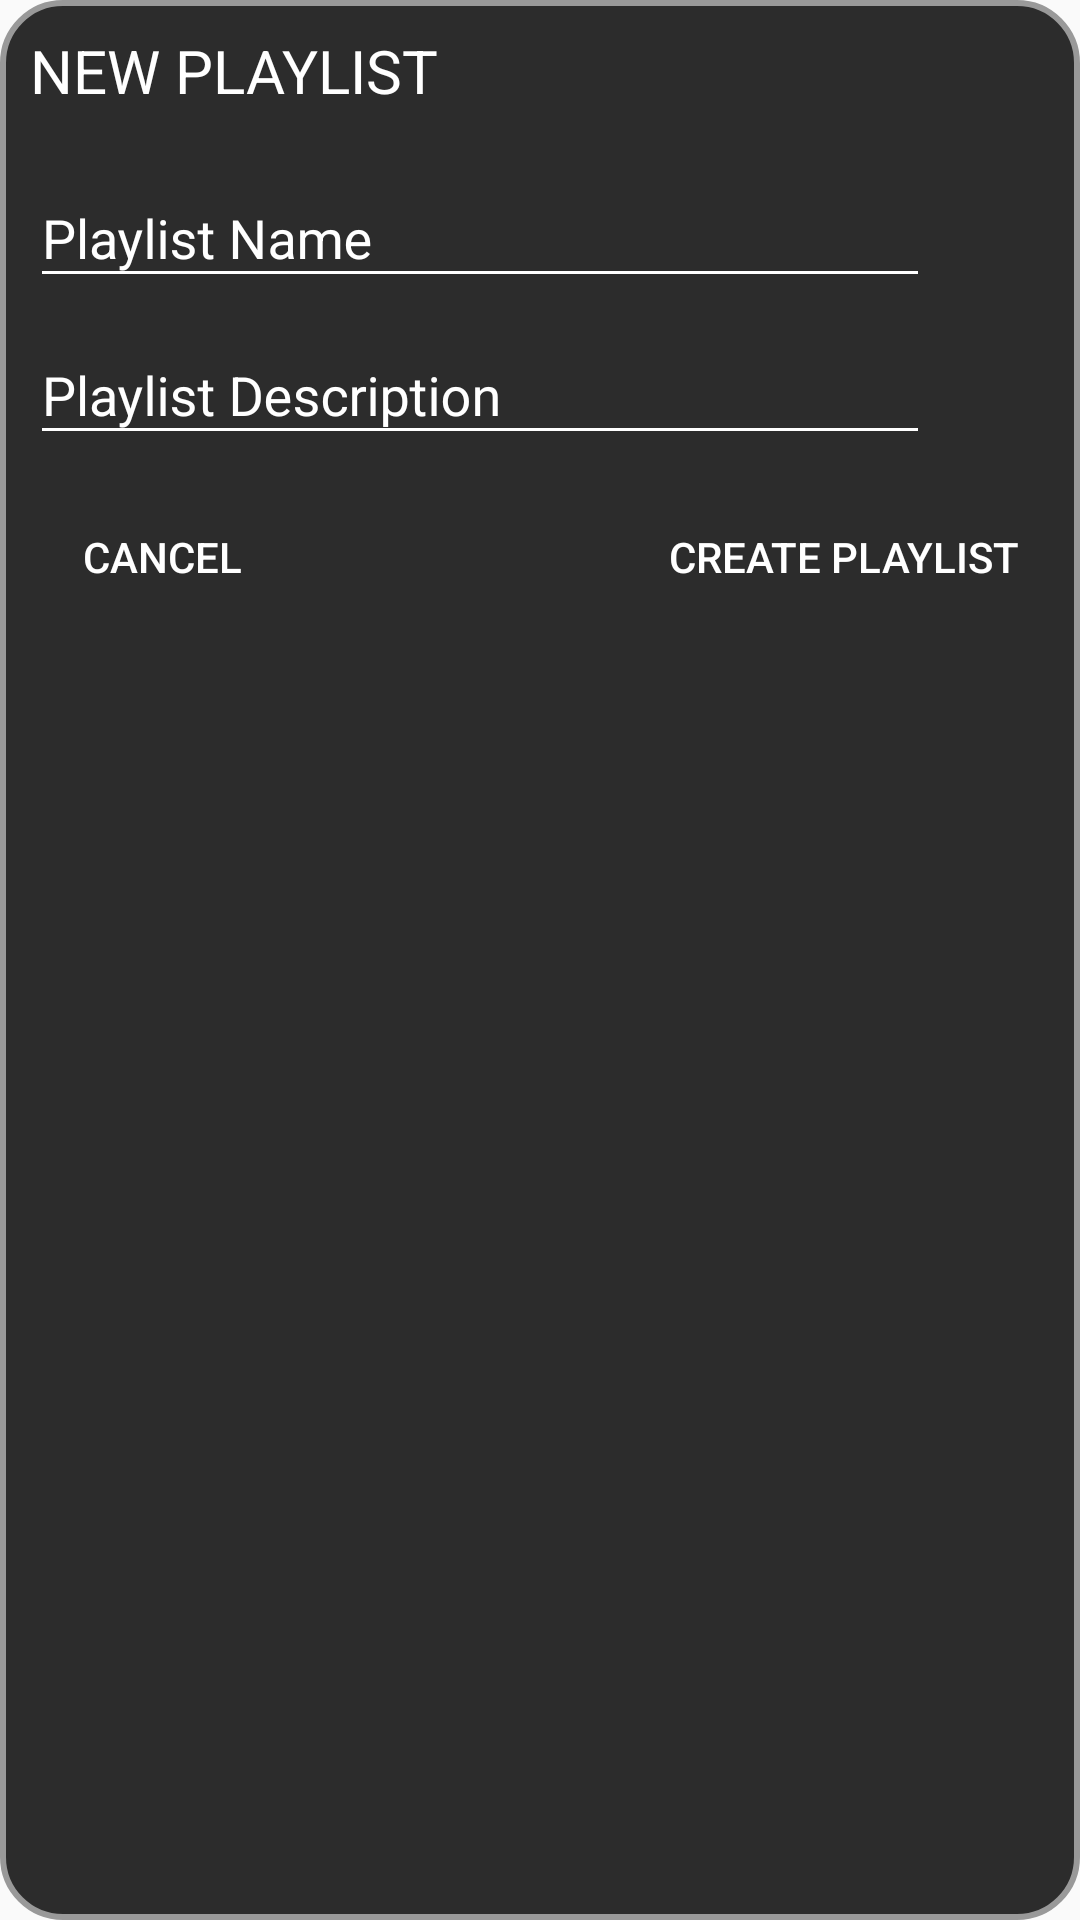

This screen was rendered from an Android layout file. Write that file and the resources it references.
<!-- AndroidManifest.xml: application theme AppTheme -->
<!-- res/layout/dialog_new_playlist.xml -->
<?xml version="1.0" encoding="utf-8"?>

<RelativeLayout xmlns:android="http://schemas.android.com/apk/res/android"
    android:layout_width="match_parent"
    android:layout_height="match_parent"
    xmlns:app="http://schemas.android.com/apk/res-auto"
    android:background="@drawable/dialog_corners">

    <TextView
        android:id="@+id/playlistsHeader"
        android:layout_width="wrap_content"
        android:layout_height="wrap_content"
        android:layout_alignParentTop="true"
        android:layout_alignParentStart="true"
        android:layout_marginTop="10dp"
        android:layout_marginStart="10dp"
        android:textSize="20sp"
        android:textColor="@color/white"
        android:text="@string/newPlaylist"/>

    <LinearLayout
        android:id="@+id/newPlaylist"
        android:layout_width="match_parent"
        android:layout_height="wrap_content"
        android:layout_margin="10dp"
        android:orientation="vertical"
        android:layout_below="@id/playlistsHeader">

        <com.google.android.material.textfield.TextInputLayout
            android:layout_width="wrap_content"
            android:layout_height="wrap_content"
            android:textColorHint="@color/white"
            android:hint="@string/playlistName">

            <com.google.android.material.textfield.TextInputEditText
                android:id="@+id/newPlaylistName"
                android:layout_width="300dp"
                android:layout_height="wrap_content"
                android:backgroundTint="@color/white"/>

        </com.google.android.material.textfield.TextInputLayout>

        <com.google.android.material.textfield.TextInputLayout
            android:layout_width="wrap_content"
            android:layout_height="wrap_content"
            android:textColorHint="@color/white"
            android:hint="@string/playlistDescription">

            <com.google.android.material.textfield.TextInputEditText
                android:id="@+id/newPlaylistDescription"
                android:layout_width="300dp"
                android:layout_height="wrap_content"
                android:backgroundTint="@color/white"/>

        </com.google.android.material.textfield.TextInputLayout>

    </LinearLayout>

    <Button
        android:id="@+id/cancelNewPlaylist"
        android:layout_width="wrap_content"
        android:layout_height="wrap_content"
        android:layout_below="@id/newPlaylist"
        android:background="@drawable/search_corners"
        android:backgroundTint="@android:color/transparent"
        style="?android:attr/borderlessButtonStyle"
        android:layout_marginBottom="10dp"
        android:layout_alignParentStart="true"
        android:layout_marginStart="10dp"
        android:textColor="@color/white"
        android:text="@android:string/cancel"/>

    <Button
        android:id="@+id/createNewPlaylist"
        android:layout_width="wrap_content"
        android:layout_height="wrap_content"
        android:layout_below="@id/newPlaylist"
        android:background="@drawable/search_corners"
        android:backgroundTint="@android:color/transparent"
        style="?android:attr/borderlessButtonStyle"
        android:layout_marginBottom="10dp"
        android:layout_alignParentEnd="true"
        android:layout_marginEnd="10dp"
        android:paddingStart="10dp"
        android:paddingEnd="10dp"
        android:textColor="@color/white"
        android:text="@string/createPlaylist"/>

</RelativeLayout>
<!-- resources referenced by this layout -->
<resources>
  <color name="white">#FFFFFF</color>
  <!-- drawable dialog_corners (drawable) -->
  <?xml version="1.0" encoding="utf-8"?>
  
  <shape xmlns:android="http://schemas.android.com/apk/res/android">
      <solid android:color="#F2212121"/>
      <stroke android:color="#999" android:width="2dp"/>
      <corners android:radius="20dp"/>
      <padding android:left="0dp" android:top="0dp" android:right="0dp" android:bottom="0dp" />
  </shape>
  <!-- drawable search_corners (drawable) -->
  <?xml version="1.0" encoding="utf-8"?>
  
  <shape xmlns:android="http://schemas.android.com/apk/res/android">
      <solid android:color="#F2DDDDDD"/>
      <corners android:radius="40dp"/>
      <padding android:left="0dp" android:top="0dp" android:right="0dp" android:bottom="0dp" />
  </shape>
  <string name="createPlaylist">CREATE PLAYLIST</string>
  <string name="newPlaylist">NEW PLAYLIST</string>
  <string name="playlistDescription">Playlist Description</string>
  <string name="playlistName">Playlist Name</string>
  <style name="AppTheme" parent="Theme.AppCompat.Light.DarkActionBar">
          
          <item name="colorPrimary">@color/darkGray</item>
          <item name="colorPrimaryDark">@color/black</item>
          <item name="colorAccent">@color/colorAccent</item>
      </style>
  <color name="darkGray">#212121</color>
  <color name="black">#000000</color>
  <color name="colorAccent">#D81B60</color>
</resources>
